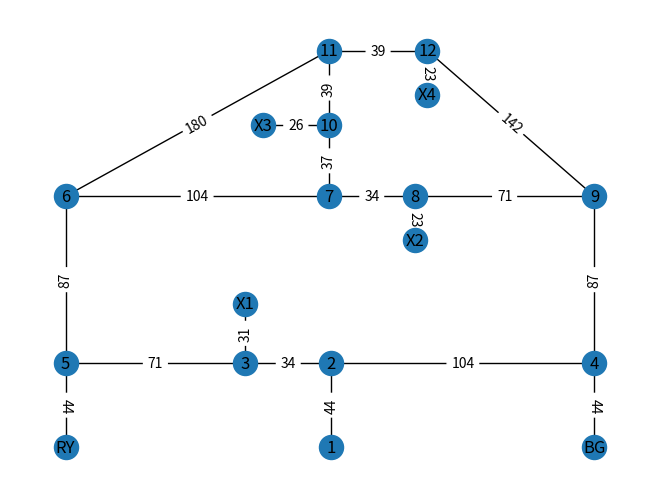

Write the Python code that produced this figure.
import networkx as nx
import matplotlib.pyplot as plt

map = nx.Graph()

nodes = [(1, {'pos' : (0,0)}),
         (2, {'pos' : (0, 44)}),
         (3, {'pos' : (-34, 44)}),
         (4, {'pos' : (104, 44)}),
         (5, {'pos' : (-105, 44)}),
         (6, {'pos' : (-105, 131)}),
         (7, {'pos' : (-1, 131)}),
         (8, {'pos' : (33, 131)}),
         (9, {'pos' : (104, 131)}),
         (10, {'pos' : (-1, 168)}),
         (11, {'pos' : (-1, 207)}),
         (12, {'pos' : (38, 207)}),
         ('X1', {'pos' : (-34, 75)}),
         ('X2', {'pos' : (33, 108)}),
         ('X3', {'pos' : (-27, 168)}),
         ('X4', {'pos' : (38, 184)}),
         ('RY', {'pos' : (-105, 0)}),
         ('BG', {'pos' : (104, 0)})]         

edges = [(1, 2, {"weight" : 44}),
         (2, 3, {"weight" : 34}),
         (2, 4, {"weight" : 104}),
         (3, 'X1', {"weight" : 31}),
         (3, 5, {"weight" : 71}),
         (5, 6, {"weight" : 87}),
         (5, 'RY', {"weight" : 44}),
         (6, 7, {"weight" : 104}),
         (6, 11, {"weight" : 180}),
         (7, 10, {"weight" : 37}),
         (11, 10, {"weight" : 39}),
         (10, 'X3', {"weight" : 26}),
         (7, 8, {"weight" : 34}),
         (8, 'X2', {"weight" : 23}),
         (8, 9, {"weight" : 71}),
         (4, 9, {"weight" : 87}),
         (4, 'BG', {"weight" : 44}),
         (9, 12, {"weight" : 142}),
         (11, 12, {"weight" : 39}),
         (12, 'X4', {"weight" : 23})]

map.add_nodes_from(nodes)
map.add_edges_from(edges)

nx.draw(map, nx.get_node_attributes(map, 'pos'), with_labels = True)
nx.draw_networkx_edge_labels(map, nx.get_node_attributes(map, 'pos'), nx.get_edge_attributes(map, "weight"))
plt.show()
